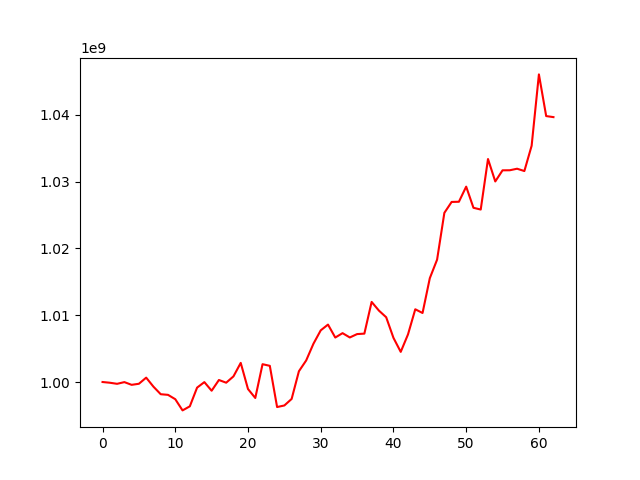

Values plotted in this chart, from the file beside it:
, 0
0, 1000000000
1, 999891795
2, 999728781
3, 999984644
4, 999577757
5, 999736571
6, 1000654003
7, 999299259
8, 998169705
9, 998077870
10, 997425440
11, 995748108
12, 996358696
13, 999160270
14, 999983136
15, 998693783
16, 1000301328
17, 999897052
18, 1000841304
19, 1002862900
20, 998950429
21, 997606766
22, 1002668432
23, 1002423626
24, 996250448
25, 996486902
26, 997464128
27, 1001611732
28, 1003230825
29, 1005736775
30, 1007737528
31, 1008600574
32, 1006662063
33, 1007317992
34, 1006671837
35, 1007178197
36, 1007246679
37, 1011996313
38, 1010696526
39, 1009701441
40, 1006615128
41, 1004513604
42, 1007130126
43, 1010894096
44, 1010335087
45, 1015552220
46, 1018325888
47, 1025336183
48, 1026970119
49, 1026998614
50, 1029261914
51, 1026095381
52, 1025830111
53, 1033398529
54, 1030038297
55, 1031705125
56, 1031715530
57, 1031946032
58, 1031597674
59, 1035384524
... 3 more rows
